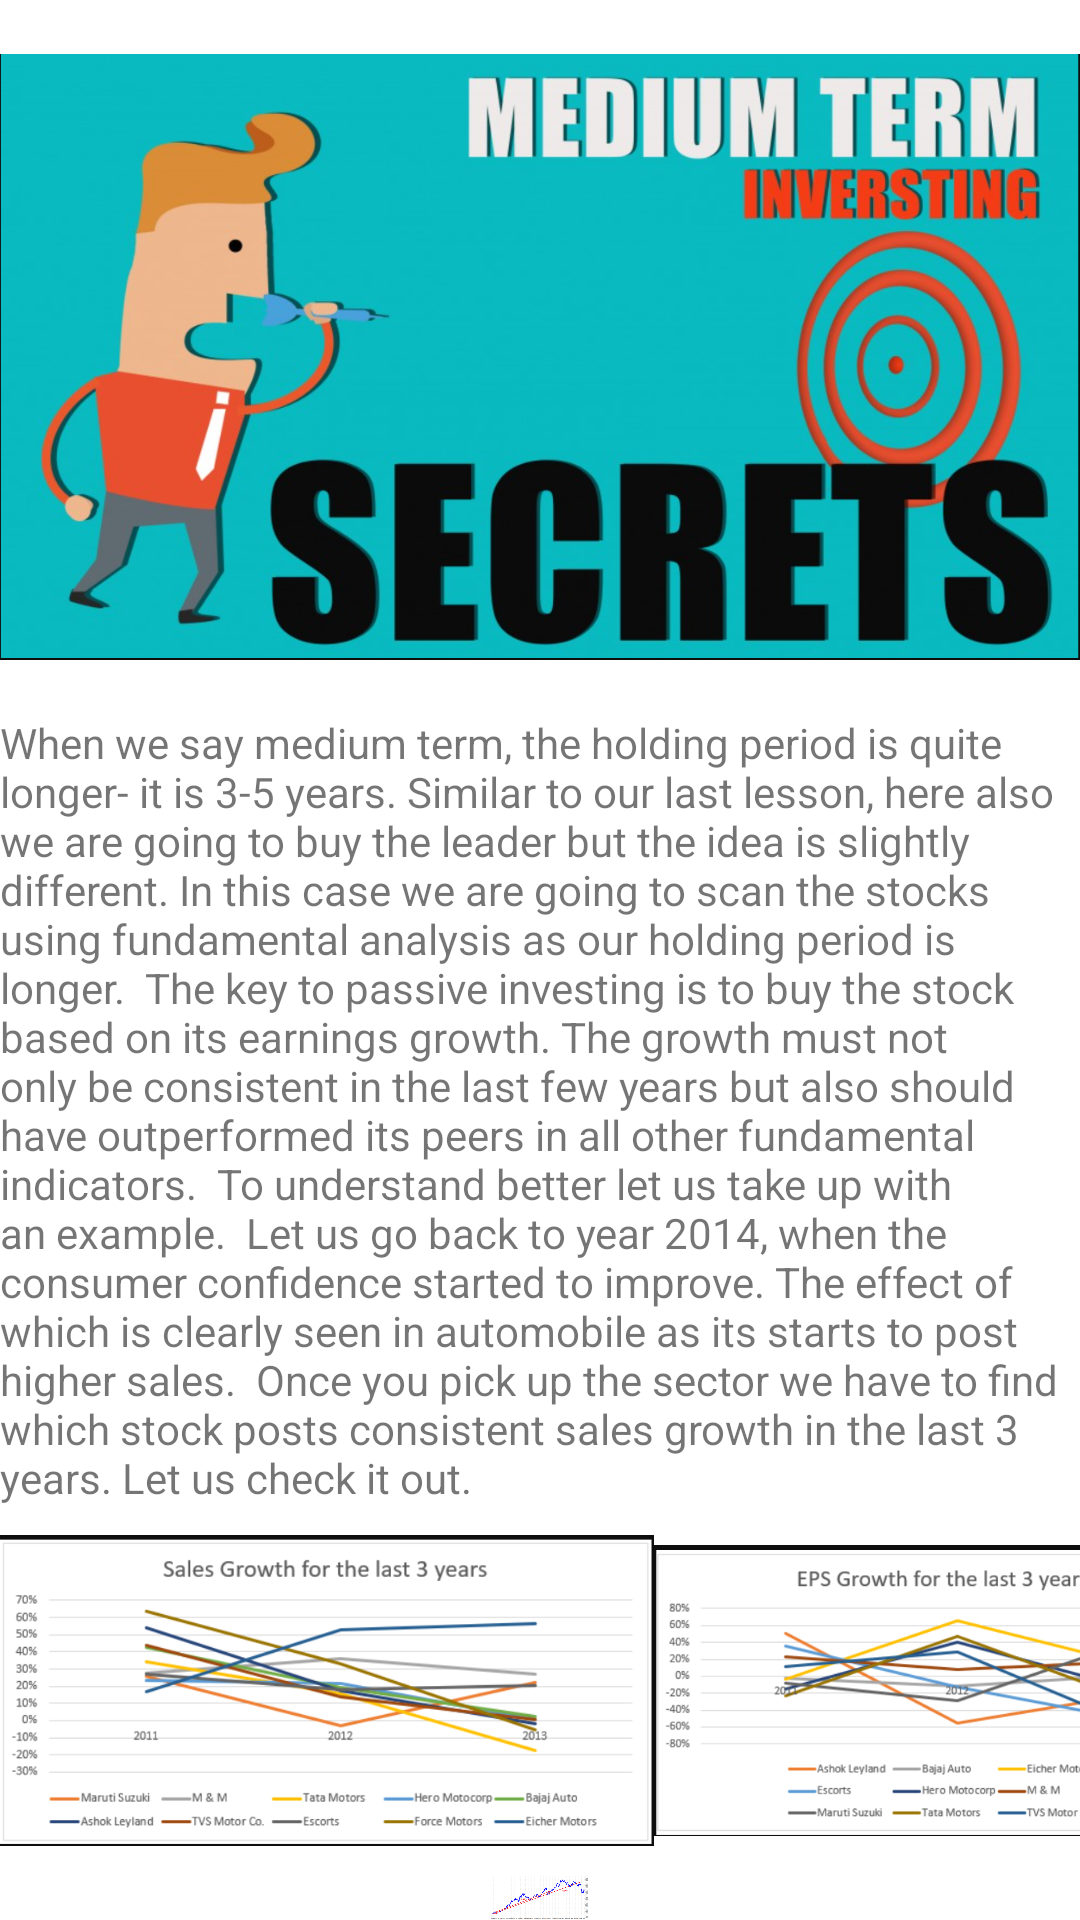

This screen was rendered from an Android layout file. Write that file and the resources it references.
<!-- AndroidManifest.xml: application theme Theme.LearnStockMarket -->
<!-- res/layout/activity_midterm.xml -->
<?xml version="1.0" encoding="utf-8"?>
<LinearLayout
    xmlns:android="http://schemas.android.com/apk/res/android"
    xmlns:app="http://schemas.android.com/apk/res-auto"
    xmlns:tools="http://schemas.android.com/tools"
    android:layout_width="match_parent"
    android:layout_height="match_parent"
    tools:context=".midterm"
    android:orientation="vertical"
    android:layout_gravity="center">

    <ImageView
        android:layout_width="match_parent"
        android:layout_height="238dp"
        android:src="@drawable/md" />

    <LinearLayout
        android:id="@+id/ln2"
        android:layout_width="match_parent"
        android:layout_height="wrap_content"
        android:layout_gravity="center"
        android:orientation="vertical">

        <TextView
            android:layout_width="match_parent"
            android:layout_height="wrap_content"
            android:text="When we say medium term, the holding period is quite longer- it is 3-5 years. Similar to our last lesson, here also we are going to buy the leader but the idea is slightly different. In this case we are going to scan the stocks using fundamental analysis as our holding period is longer.

The key to passive investing is to buy the stock based on its earnings growth. The growth must not only be consistent in the last few years but also should have outperformed its peers in all other fundamental indicators.  To understand better let us take up with an example.

Let us go back to year 2014, when the consumer confidence started to improve. The effect of which is clearly seen in automobile as its starts to post higher sales.  Once you pick up the sector we have to find which stock posts consistent sales growth in the last 3 years. Let us check it out." />

        <LinearLayout
            android:layout_width="match_parent"
            android:layout_height="match_parent"
            android:orientation="horizontal">

            <ImageView
                android:id="@+id/imageView"
                android:layout_width="218dp"
                android:layout_height="123dp"
                app:srcCompat="@drawable/m1" />

            <ImageView
                android:id="@+id/imageView2"
                android:layout_width="193dp"
                android:layout_height="match_parent"
                app:srcCompat="@drawable/m2" />

        </LinearLayout>

        <LinearLayout
            android:layout_width="match_parent"
            android:layout_height="match_parent"
            android:orientation="vertical">

            <ImageView
                android:id="@+id/imageView3"
                android:layout_width="match_parent"
                android:layout_height="wrap_content"
                app:srcCompat="@drawable/midterm8" />
        </LinearLayout>

    </LinearLayout>
</LinearLayout>
<!-- resources referenced by this layout -->
<resources>
  <!-- drawable m1: png bitmap (drawable, 79292 bytes) -->
  <!-- drawable m2: png bitmap (drawable, 76141 bytes) -->
  <!-- drawable md: png bitmap (drawable, 661155 bytes) -->
  <!-- drawable midterm8: png bitmap (drawable, 83376 bytes) -->
  <style name="Theme.LearnStockMarket" parent="Theme.MaterialComponents.DayNight.DarkActionBar">
          
          <item name="colorPrimary">@color/purple_500</item>
          <item name="colorPrimaryVariant">@color/purple_700</item>
          <item name="colorOnPrimary">@color/white</item>
          
          <item name="colorSecondary">@color/teal_200</item>
          <item name="colorSecondaryVariant">@color/teal_700</item>
          <item name="colorOnSecondary">@color/black</item>
          
          <item name="android:statusBarColor" tools:targetApi="l">?attr/colorPrimaryVariant</item>
          
      </style>
  <!-- not gathered from this repository: default colours our renderer supplied (Android Studio template values) -->
  <color name="purple_500">#FF6200EE</color>
  <color name="purple_700">#FF3700B3</color>
  <color name="teal_200">#FF03DAC5</color>
  <color name="teal_700">#FF018786</color>
  <color name="black">#FF000000</color>
  <color name="white">#FFFFFFFF</color>
</resources>
